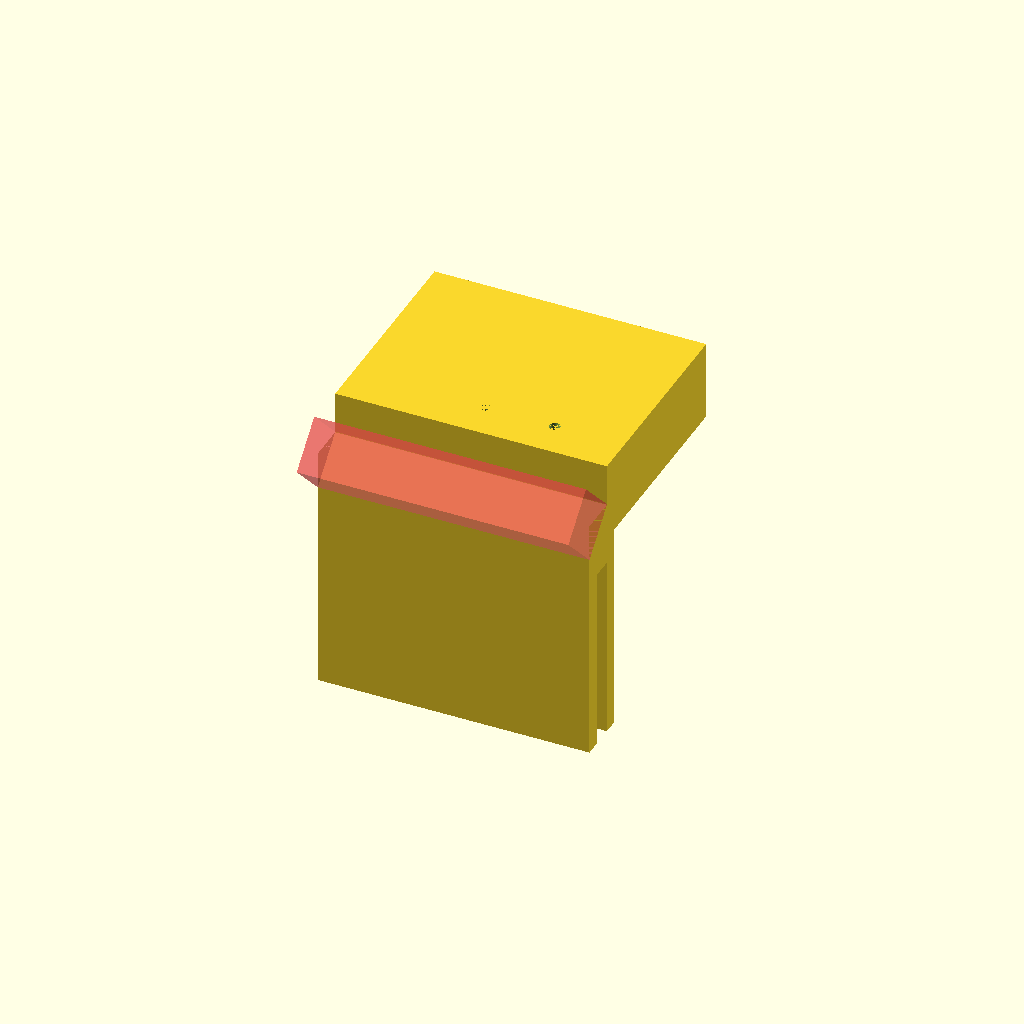
Cell 1 — every parameter at its default value.
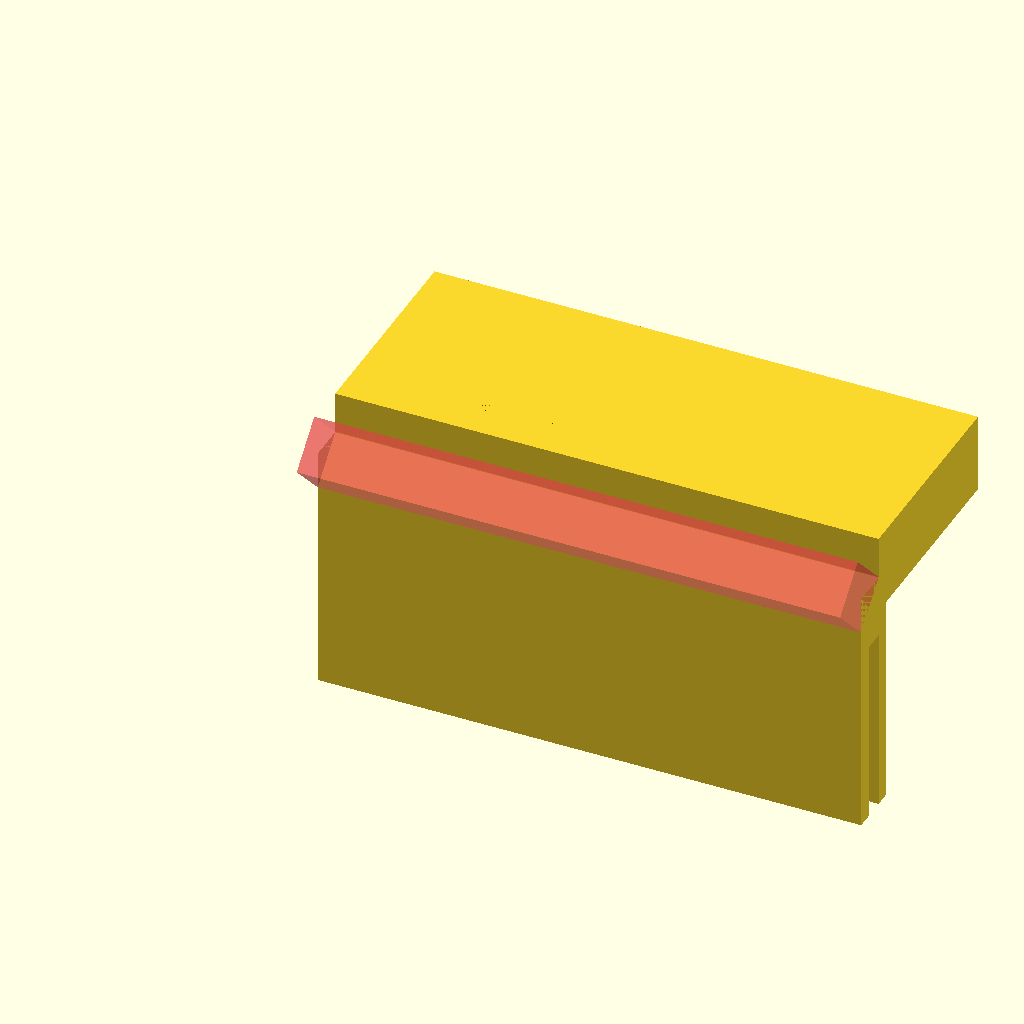
Cell 2: the same model with a = 102.
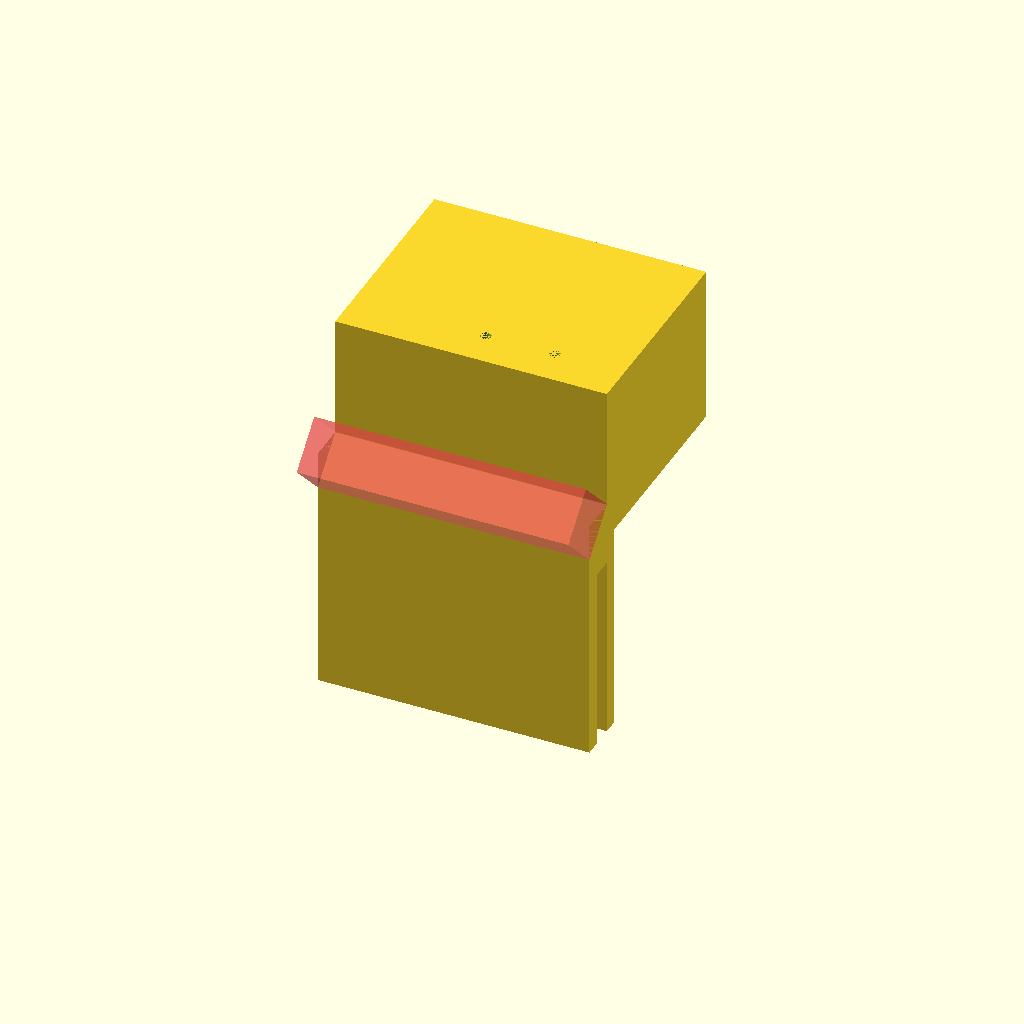
Cell 3 — b set to 30, the other parameters unchanged.
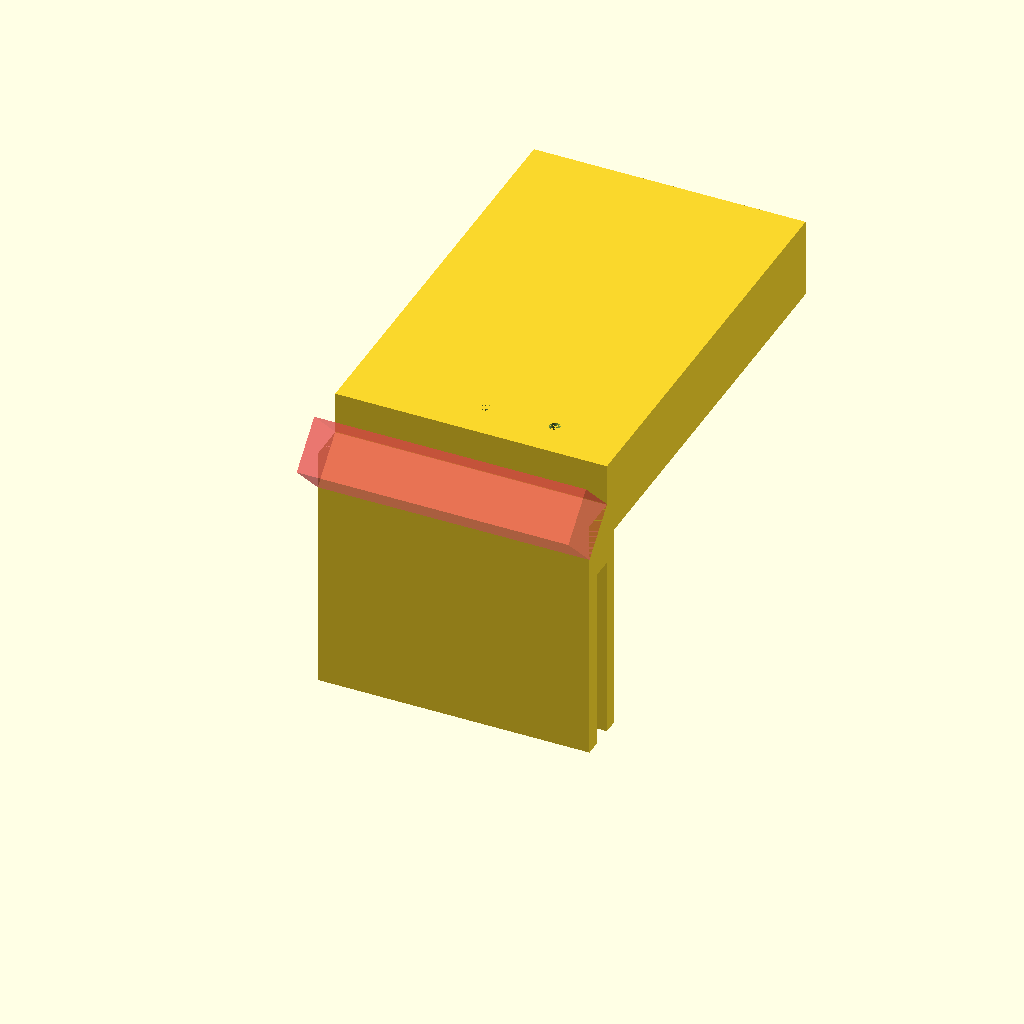
Cell 4 — c set to 80, the other parameters unchanged.
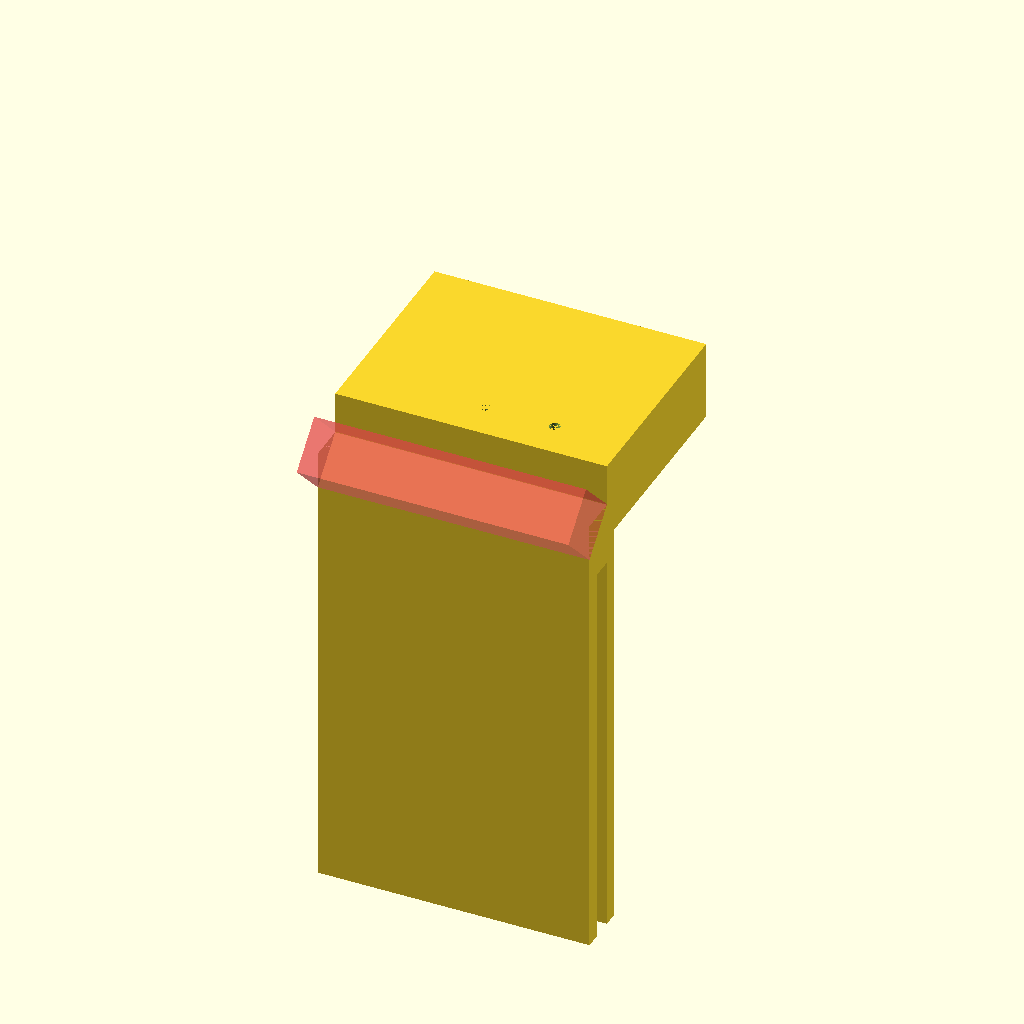
Cell 5: d = 80 (everything else at default).
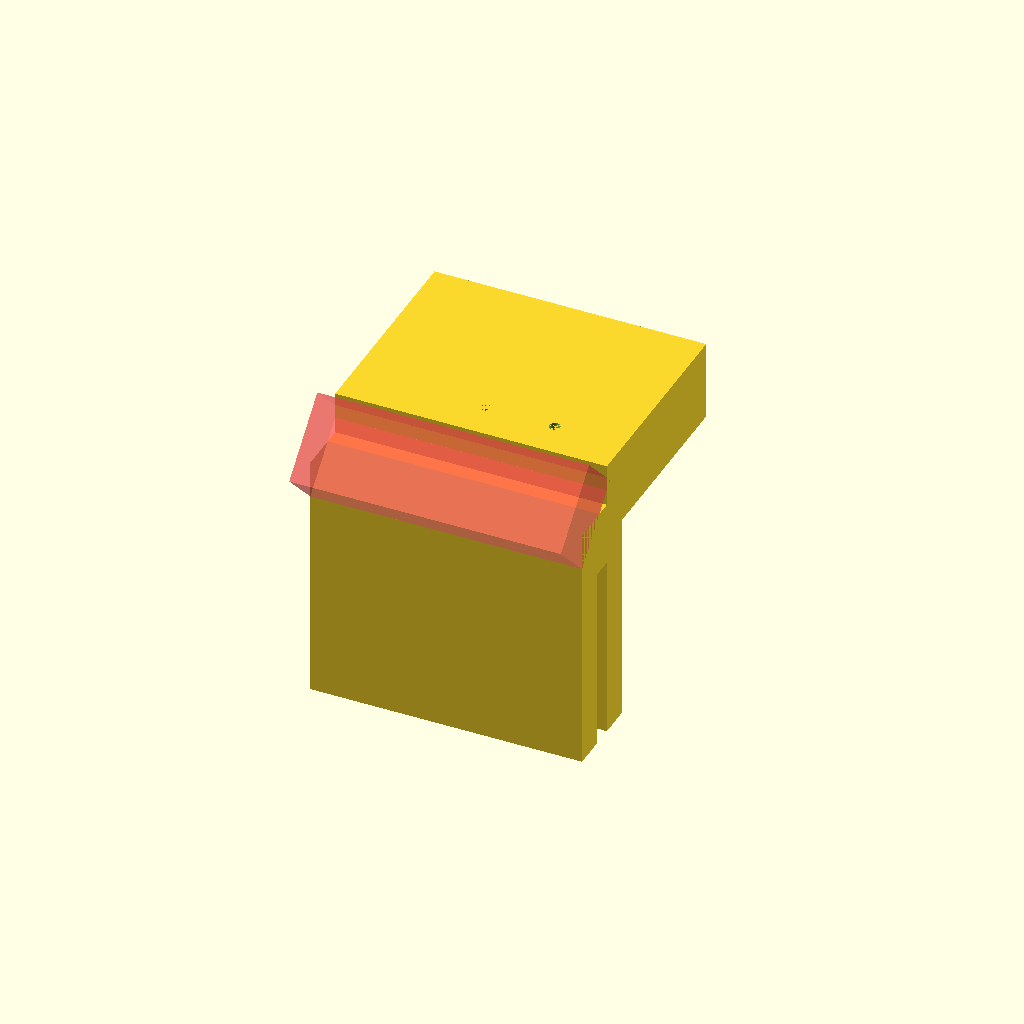
Cell 6 — e set to 6, the other parameters unchanged.
All cells are drawn from one camera (rotation 55°, 0°, 25°, orthographic, colour scheme Cornfield), so only the parameter changes between them.
OpenSCAD source file inputs/thingiverse/files/thing-2890132/files/Adapter-Tool-Rig.scad:
// Adapter Tool Rig
// (c) 2018 Harald Mühlhoff, 58300 Wetter

// Width
a = 51;

// Height Top
b = 15;

// Length Top
c = 40;

// Length Side
d = 40;

// Thickness Side
e = 3;

// Diameter Screw Holes
f= 2;

// Height Screw Holes
g = b -2;

// Thickness Makrolon
h = 4;

// Vertical gap
i = 1;

// Height Side Connection
j = 12;

$fn=50;

// Top
difference() {
    cube([a, c, b]);
    
    union() {
        // Screw Holes
        
        ScrewHole();
        
        translate([13, 0, 0])
        ScrewHole();
    }
}


module ScrewHole() {
    translate([f/2 + 24, f/2 + 6, b-g])
    cylinder(d=f, h = g);
}


// Side
translate([0, 0, -d])
cube([a, e, d]);


// Side2
translate([0, -h-e, -d])
cube([a, e, d]);

// Side connection
difference() {
    translate([0, -h-e, -i-h])
    cube([a, 2*e + h, j]);

    // "Hack"
    translate([0, (-h-e), 0])
    rotate([45, 0, 0])
    #cube([a, 2*e + h, j]);
}
Parameter table extracted from the source (name, type, default, range or options):
a: number, default 51
b: number, default 15
c: number, default 40
d: number, default 40
e: number, default 3
f: number, default 2
h: number, default 4
i: number, default 1
j: number, default 12
